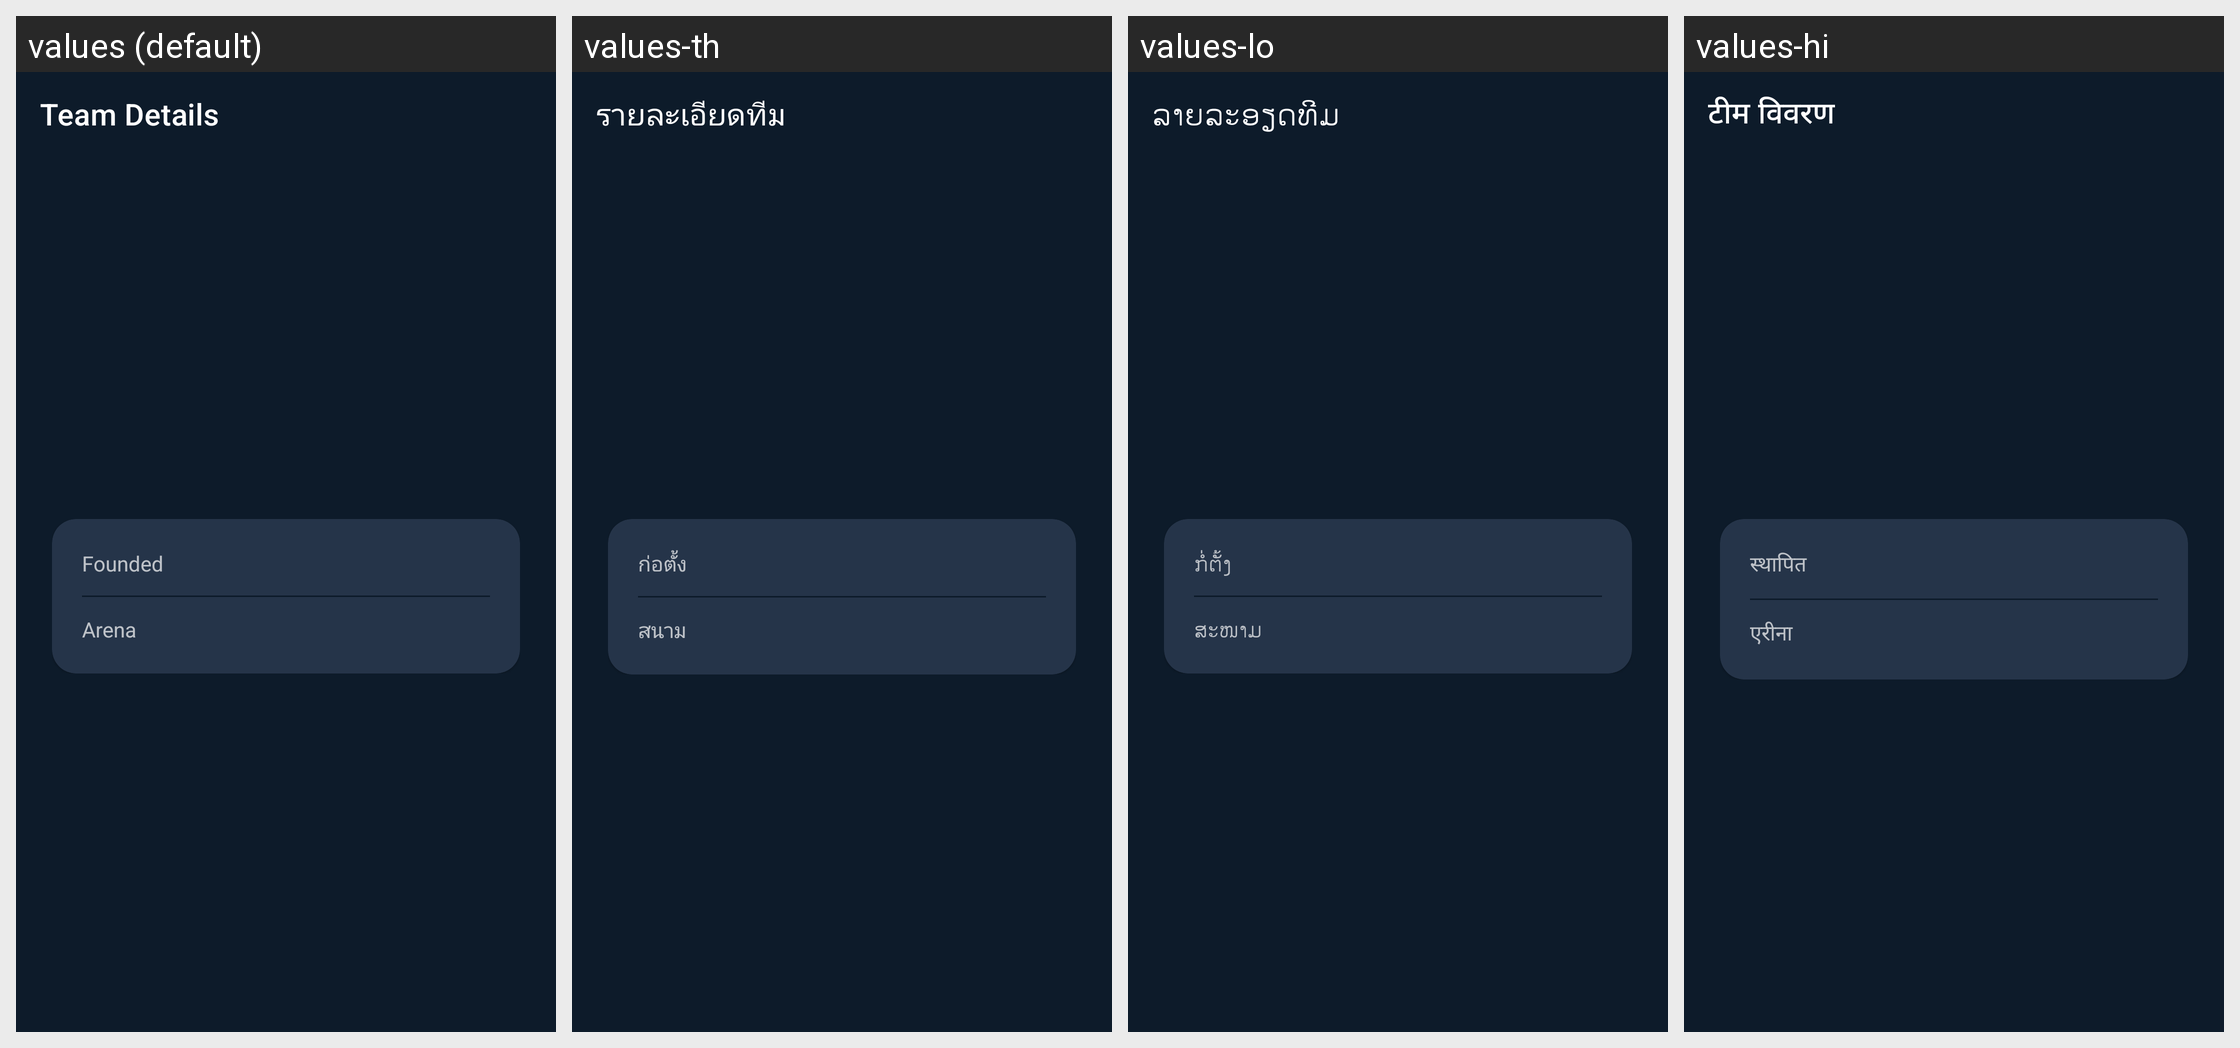

This grid shows one Android layout under several languages. Give, for every string resource on the screen, its name, the default text and each shown locale's text.
Android screen res/layout/fragment_team_detail.xml rendered under 4 locales, left to right: values (default), values-th, values-lo, values-hi. Device: Nexus 5 (rendered at 1080×1920; each locale shown at half size, 540×960, under a caption strip naming it); theme Theme.SportBet.
Other locales in the repository, not shown: values-am, values-ar, values-az, values-be, values-bg, values-bi, values-bn, values-bs, values-ca, values-cs, values-da, values-de, values-dv, values-dz, values-el, values-en-rGB, values-es, values-et, values-fa, values-fi, values-fil, values-fo, values-fr, values-he, values-hr, values-hu, values-id, values-is, values-it, values-ja, values-ka, values-kk, values-kl, values-km, values-ko, values-ky, values-lt, values-lv, values-mg, values-mk, values-mn, values-ms, values-mt, values-my, values-ne, values-nl, values-no, values-pl, values-pt, values-ro, values-ru, values-rw, values-si, values-sk, values-sl, values-sm, values-so, values-sq, values-sr, values-sv, values-sw, values-tg, values-ti, values-tk, values-to, values-tr, values-uk, values-ur, values-uz, values-vi, values-zh.
Strings drawn on this screen, with the default value and each locale's value (text and hints the layout hard-codes, and strings that could not be matched under every locale, appear in the picture but are not listed):

team_details
  values: Team Details
  values-th: รายละเอียดทีม
  values-lo: ລາຍລະອຽດທີມ
  values-hi: टीम विवरण

founded
  values: Founded
  values-th: ก่อตั้ง
  values-lo: ກໍ່ຕັ້ງ
  values-hi: स्थापित

arena
  values: Arena
  values-th: สนาม
  values-lo: ສະໜາມ
  values-hi: एरीना
